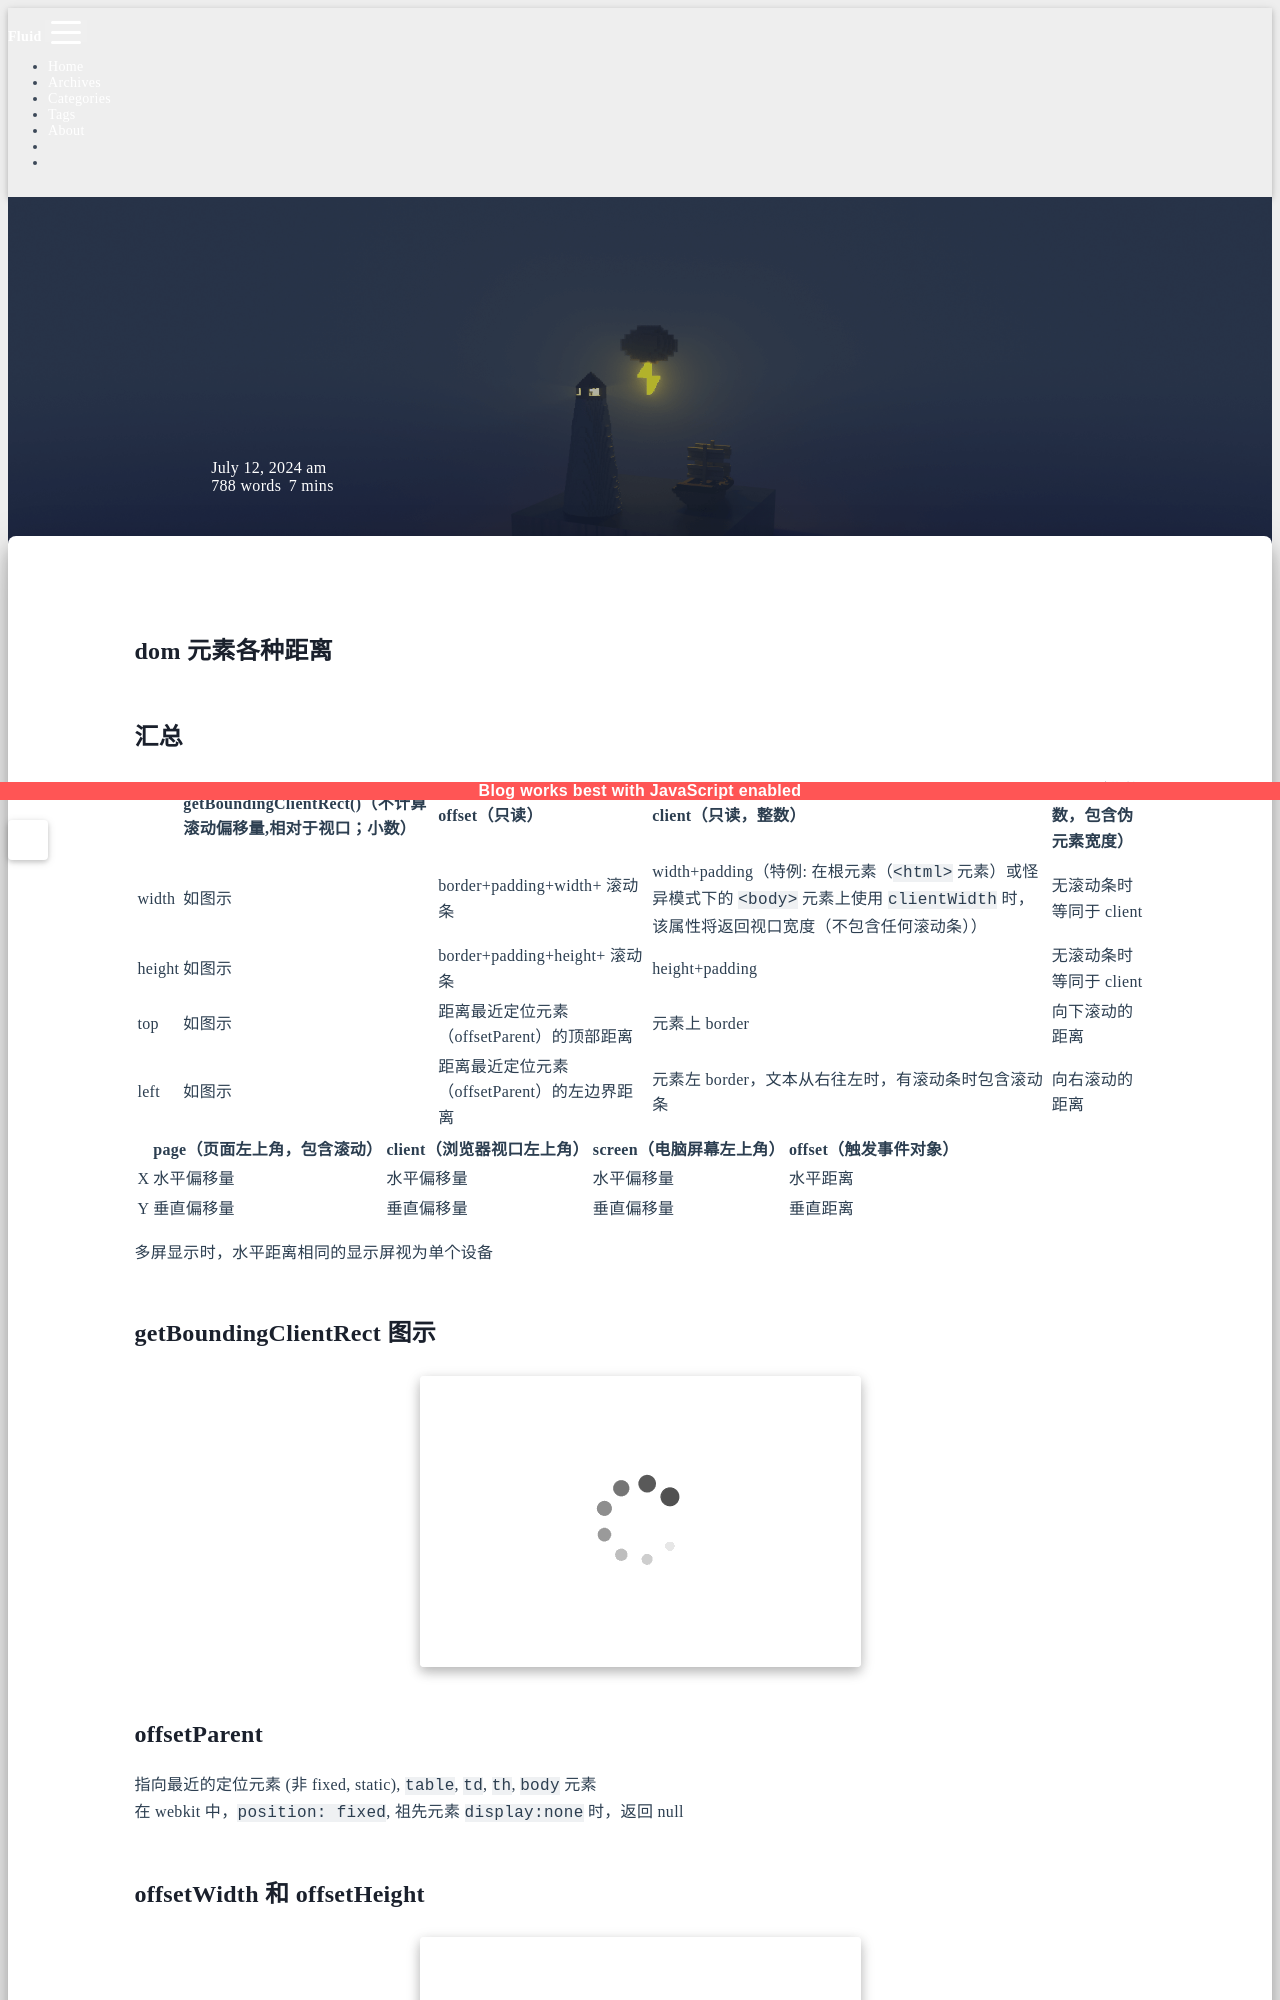

repository: sunsea-h/blog · page: HTML/dom元素各种距离/index.html · generator: jekyll

---
title: dom 元素各种距离
categories:
  - HTML
date: 2024-07-12 10:51:26
updated: 2025-02-13 10:24:45
---
# dom 元素各种距离

## 汇总

|        | getBoundingClientRect()（不计算滚动偏移量,相对于视口；小数） | offset（只读）                   | client（只读，整数）                                                                                   | scroll（非整数，包含伪元素宽度） |
| :----- | :----------------------------------------- | :--------------------------- | :---------------------------------------------------------------------------------------------- | :------------------ |
| width  | 如图示                                        | border+padding+width+ 滚动条    | width+padding（特例: 在根元素（`<html>` 元素）或怪异模式下的 `<body>` 元素上使用 `clientWidth` 时，该属性将返回视口宽度（不包含任何滚动条）） | 无滚动条时等同于 client     |
| height | 如图示                                        | border+padding+height+ 滚动条   | height+padding                                                                                  | 无滚动条时等同于 client     |
| top    | 如图示                                        | 距离最近定位元素（offsetParent）的顶部距离  | 元素上 border                                                                                      | 向下滚动的距离             |
| left   | 如图示                                        | 距离最近定位元素（offsetParent）的左边界距离 | 元素左 border，文本从右往左时，有滚动条时包含滚动条                                                                   | 向右滚动的距离
